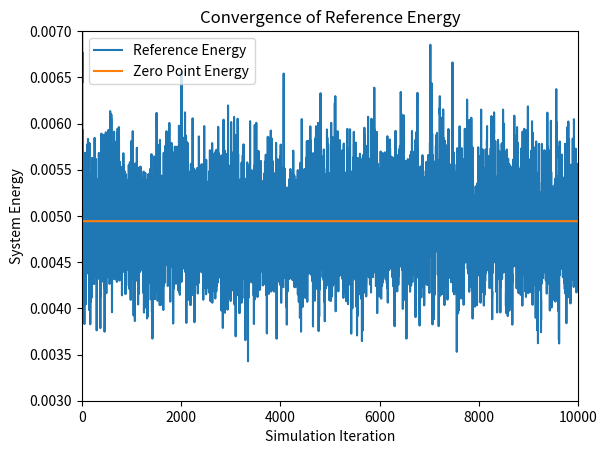
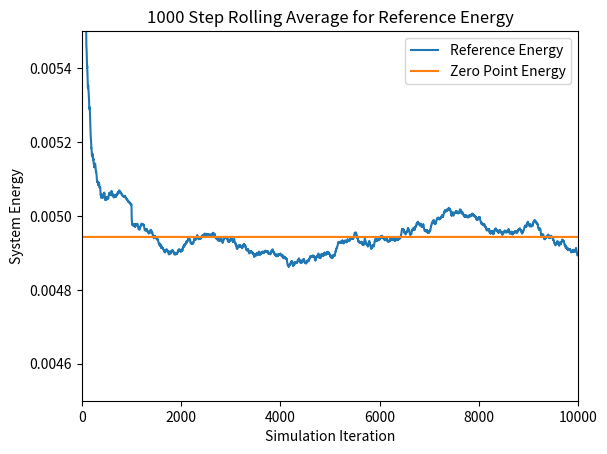
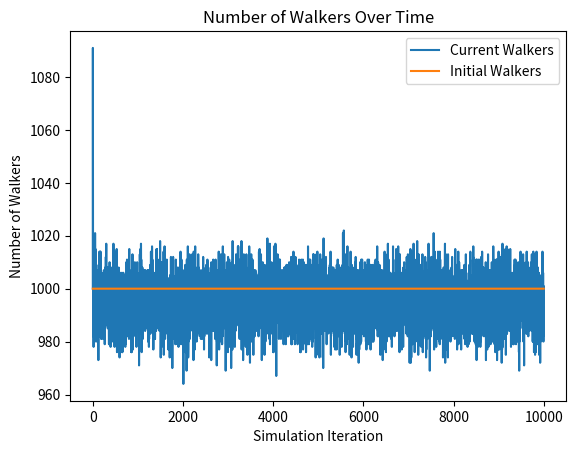
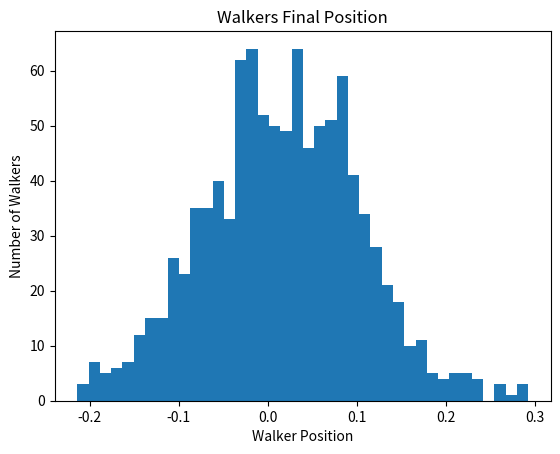

These figures' Python source, in order:
# [redacted]
# CS446 Fall 2020
# Diffusion Monte Carlo (DMC) Simulation
# Script Style

# This program runs a Diffusion Monte Carlo simulation to find an approximation for the
# ground state energy of a system of molecules. In this particular implementation, a 4D
# array is utilized as a main data structure for storing the coordinates of each atom 
# in each molecule in each walker. 

# To Run: Navigate to file in terminal directory and type 'python rundmc_rs_water.py'

# Output: Graphs for the reference energy, the n-step rolling average, and the number 
# of walkers at each time step, as well as a density histogram of the walker distance
# from equilibrium and the corresponding wave function

# Imports
import numpy as np
import matplotlib.pyplot as plt

###################################################################################
# Scientific Constants


# Mass of an electron
electron_mass = 9.10938970000e-28
# Avogadro's constant
avogadro = 6.02213670000e+23

# Number of coordinates
# Always 3, used for clarity
coord_const = 3


####################################################################################
# Simulation Loop Constants


# Time step 
# Used to calculate the distance an atom moves in a time step
# Smaller time step means less movement in a given time step
dt = 10.0

# Number of time steps in a simulation
sim_length = 10000

# Number of initial walkers
n_walkers = 1000

# Number of time steps for rolling average calculation
n = 1000


####################################################################################
# Molecule Model Constants


# Number of atoms in each molecule of the system
# Used to initilize the walker array
num_atoms = 2

# Number of molecules in each walker
# Used to initialize the walker array
num_molecules = 1



# Atomic masses of atoms in system
# Used to calculate the atomic masses in Atomic Mass Units
carbon_mass = 12.000
oxygen_mass = 15.995



# Equilibrium position of the system in atomic units
bond_length = 0.59707

# Spring constant of the atomic bond
k = 1.2216

# calculate the convergence reference energy based on the given equation.
ref_converge_num = .00494317



# Calculates the atomic masses in Atomic Mass Units
atomic_mass_carbon = carbon_mass / (avogadro * electron_mass)
atomic_mass_oxygen = oxygen_mass / (avogadro * electron_mass)

# Calculates the reduced mass of the system
# Used when graphing the wave fuction
reduced_mass = (atomic_mass_carbon+atomic_mass_oxygen) / (atomic_mass_carbon*atomic_mass_oxygen)


# Initial 4D walker array
# Returns a uniform distribution cenetered at the given bond length
# Array axes are walkers, molecules, coordinates, and atoms
walkers = bond_length + (np.random.rand(n_walkers, num_molecules, coord_const, num_atoms) - 0.5)


#######################################################################################
# Simulation


# Create arrays to store values for plotting at each time step
reference_energy = np.zeros(sim_length)
num_walkers = np.zeros(sim_length)



# Input: 4D Array of walkers
# Output: 1D Array of potential energies for each walker
# Calculates the potential energy of a walker based on the position of its atoms and 
# molecules with respect to the distances from each other
def potential_energy(x):
	# Calculate the distance between each atom
    distance = np.sqrt( (x[:,0,0,0]-x[:,0,0,1])**2 + (x[:,0,1,0]-x[:,0,1,1])**2 + \
	        (x[:,0,2,0]-x[:,0,2,1])**2)
	# Calculate the potential energy based on the distance
    return .5 * k * (distance - bond_length)**2
	
	
	
# Simulation loop
# Iterates over the walkers array, propogating each walker. Deletes and replicates those 
# walkers based on their potential energies with respect to the calculated reference energy
for i in range(sim_length):

    # calculate the Reference Energy
	# Energy is calculated based on the average of all potential energies of walkers.
	# Is adjusted by a statistical value to account for large or small walker populations.
    reference_energy[i] = np.mean( potential_energy(walkers) ) \
            + (1.0 - (walkers.shape[0] / n_walkers) ) / ( 2.0*dt )

	
    # Current number of walkers
    num_walkers[i] = walkers.shape[0]
    
	
	# Propogates each atom in a normal distribution about its current position
    propogate_oxygen = np.random.normal(0, np.sqrt(dt/atomic_mass_oxygen), \
            (walkers.shape[0], num_molecules, coord_const))
    propogate_carbon = np.random.normal(0, np.sqrt(dt/atomic_mass_carbon), \
            (walkers.shape[0], num_molecules, coord_const))
			
	# Adds the propogation lengths to the 4D walker array
    walkers = walkers + np.stack((propogate_oxygen, propogate_carbon), axis=-1)
	
    
	
	# Calculates the potential energy of each walker in the system
    potential_energies = potential_energy(walkers)

    
	
	# Gives a uniform distribution in the range [0,1) associated with each walker
    # in the system
    # Used to calculate the chance that a walker is deleted or replicated	
    thresholds = np.random.rand(walkers.shape[0])
	
	
	# Calculates a probability for each walker that it is deleted
    # This is actually the probability that a walker is not deleted
    prob_delete = np.exp(-(potential_energies-reference_energy[i])*dt)

	# Calculates a probability for each walker that it is replicated
	# In the model it is based off of prob_delete
    prob_replicate = prob_delete - 1

	
	
	# Returns a boolean array of which walkers have a chance of surviving or being deleted
	# Based on the above probabilities and thresholds calculated for each walker
    # calculate which walkers actually have the necessary potential energies.
	# These two arrays are not mutually exclusive, but the calculations below ensure
	# that no walker is both deleted and replicated in the same time step.
    to_delete = prob_delete < thresholds
    to_replicate = prob_replicate > thresholds
    
	
	
	# Gives a boolean array of indices of the walkers that are not deleted
	# Calculates if a walker is deleted by if its potential energy is greater than
	# the reference energy and if its threshold is above the prob_delete threshold.
	# Notice that walkers_to_remain is mutually exclusive from walkers_to_replicate
	# as the potential energy calculate is exclusive.
    walkers_to_remain = np.invert( (potential_energies > reference_energy[i]) * to_delete )
	
	# Returns the walkers that remain after deletion
    walkers_after_delete = walkers[walkers_to_remain]

	
	
	# Gives a boolean array of indices of the walkres that are replicated
	# Calculates if a walker is replicated by if its potential energy is less than
	# the reference energy and if its threshold is below the prob_replicate threshold.
    walkers_to_replicate = (potential_energies < reference_energy[i])*to_replicate
	
	# Returns the walkers that are to be replicated
    walkers_after_replication = walkers[walkers_to_replicate]
	
	
	
	# Returns the new walker array
	# Concatenates the walkers that were not deleted with the walkers that are to be 
	# replicated. Since a replicated walker was not deleted, concatenating these two 
	# arrays serves to replicated a walker. 
	# Notice that if the potential energy is equal the reference energy, the walker 
	# will appear in the walkers_after_delete array but not in the 
	# walkers_after_replication array. This serves to ensure that in the unlikely case 
	# of equal potential and reference energy, the walker is neither replicated nor deleted. 
    walkers = np.append(walkers_after_delete, walkers_after_replication, axis=0)


#####################################################################################
# Output
	
# Create reference energy array for plotting
reference_converge = (np.zeros(sim_length) + 1) * ref_converge_num

# Create walker num array for plotting
init_walkers = (np.zeros(sim_length) + 1 )* n_walkers	
	
# Calculate the rolling average for n time steps
ref_rolling_avg = np.zeros(sim_length)
for i in range(sim_length):
    # If i less than n, cannot calculate rolling average over the last n time steps
	# Instead, calculate average over the first i time steps
    if i < n:
        for j in range(i):
            ref_rolling_avg[i] = ( ref_rolling_avg[i] - ( ref_rolling_avg[i] / (j+1) ) ) \
                + (reference_energy[i-j] / (j+1) )
    else: 
        # Calculate the rolling average by looping over the past n time steps 
        for j in range(n):
            ref_rolling_avg[i] = ( ref_rolling_avg[i] - ( ref_rolling_avg[i] / (j+1) ) ) \
                + ( reference_energy[i-j] / (j+1) )

			

# Calculate the distance between the atoms in the system
# Used in the histogram and wave function plot	
distance = np.sqrt( (walkers[:,0,0,0]-walkers[:,0,0,1])**2 + (walkers[:,0,1,0]- \
        walkers[:,0,1,1])**2 + (walkers[:,0,2,0]-walkers[:,0,2,1])**2)

	

# Plot the reference energy throughout the simulation
plt.figure(1)
plt.plot(reference_energy, label= 'Reference Energy')
plt.plot(reference_converge, label='Zero Point Energy')
plt.axis([0,sim_length,.003,.007])
plt.xlabel('Simulation Iteration')
plt.ylabel('System Energy')
plt.title('Convergence of Reference Energy')
plt.legend()


# Plot the rolling average of the reference energy throughout the simulation
plt.figure(2)
plt.plot(ref_rolling_avg, label= 'Reference Energy')
plt.plot(reference_converge, label = 'Zero Point Energy')
plt.axis([0,sim_length,.0045,.0055])
plt.xlabel('Simulation Iteration')
plt.ylabel('System Energy')
plt.title(str(n) + ' Step Rolling Average for Reference Energy')
plt.legend()


# Plot the number of walkers throughout the simulation
plt.figure(3)
plt.plot(num_walkers, label='Current Walkers')
plt.plot(init_walkers, label='Initial Walkers')
plt.xlabel('Simulation Iteration')
plt.ylabel('Number of Walkers')
plt.title('Number of Walkers Over Time')
plt.legend()


# Plot a density histogram of the walkers at the final iteration of the simulation
plt.figure(4)
plt.hist(distance-bond_length, bins=40)
plt.xlabel('Walker Position')
plt.ylabel('Number of Walkers')
plt.title('Walkers Final Position')

plt.show()

